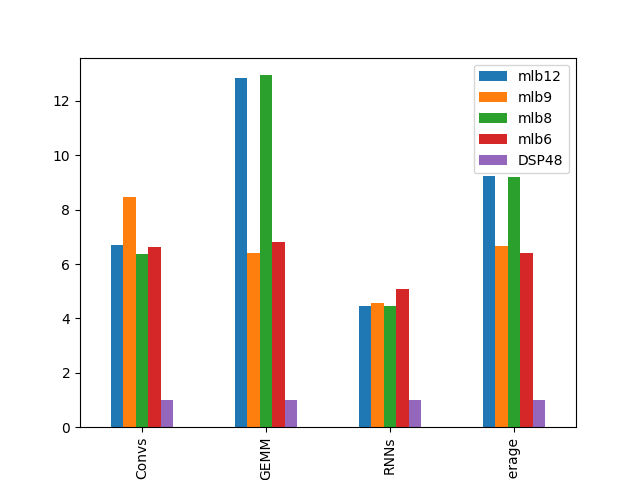

The table this chart was drawn from, first rows:
6.712068095565553172e+00, 8.454167774428091420e+00, 6.378738762543002316e+00, 6.616129759352987527e+00, 1.000000000000000000e+00
1.285061969665767556e+01, 6.418219746107846291e+00, 1.294446096207940400e+01, 6.799516796555297837e+00, 1.000000000000000000e+00
4.443374665518941669e+00, 4.552126299771705575e+00, 4.460417167717750431e+00, 5.076089587817977922e+00, 1.000000000000000000e+00
9.237271505318823017e+00, 6.661876894034865160e+00, 9.183922071070941939e+00, 6.389566485880264324e+00, 1.000000000000000000e+00
